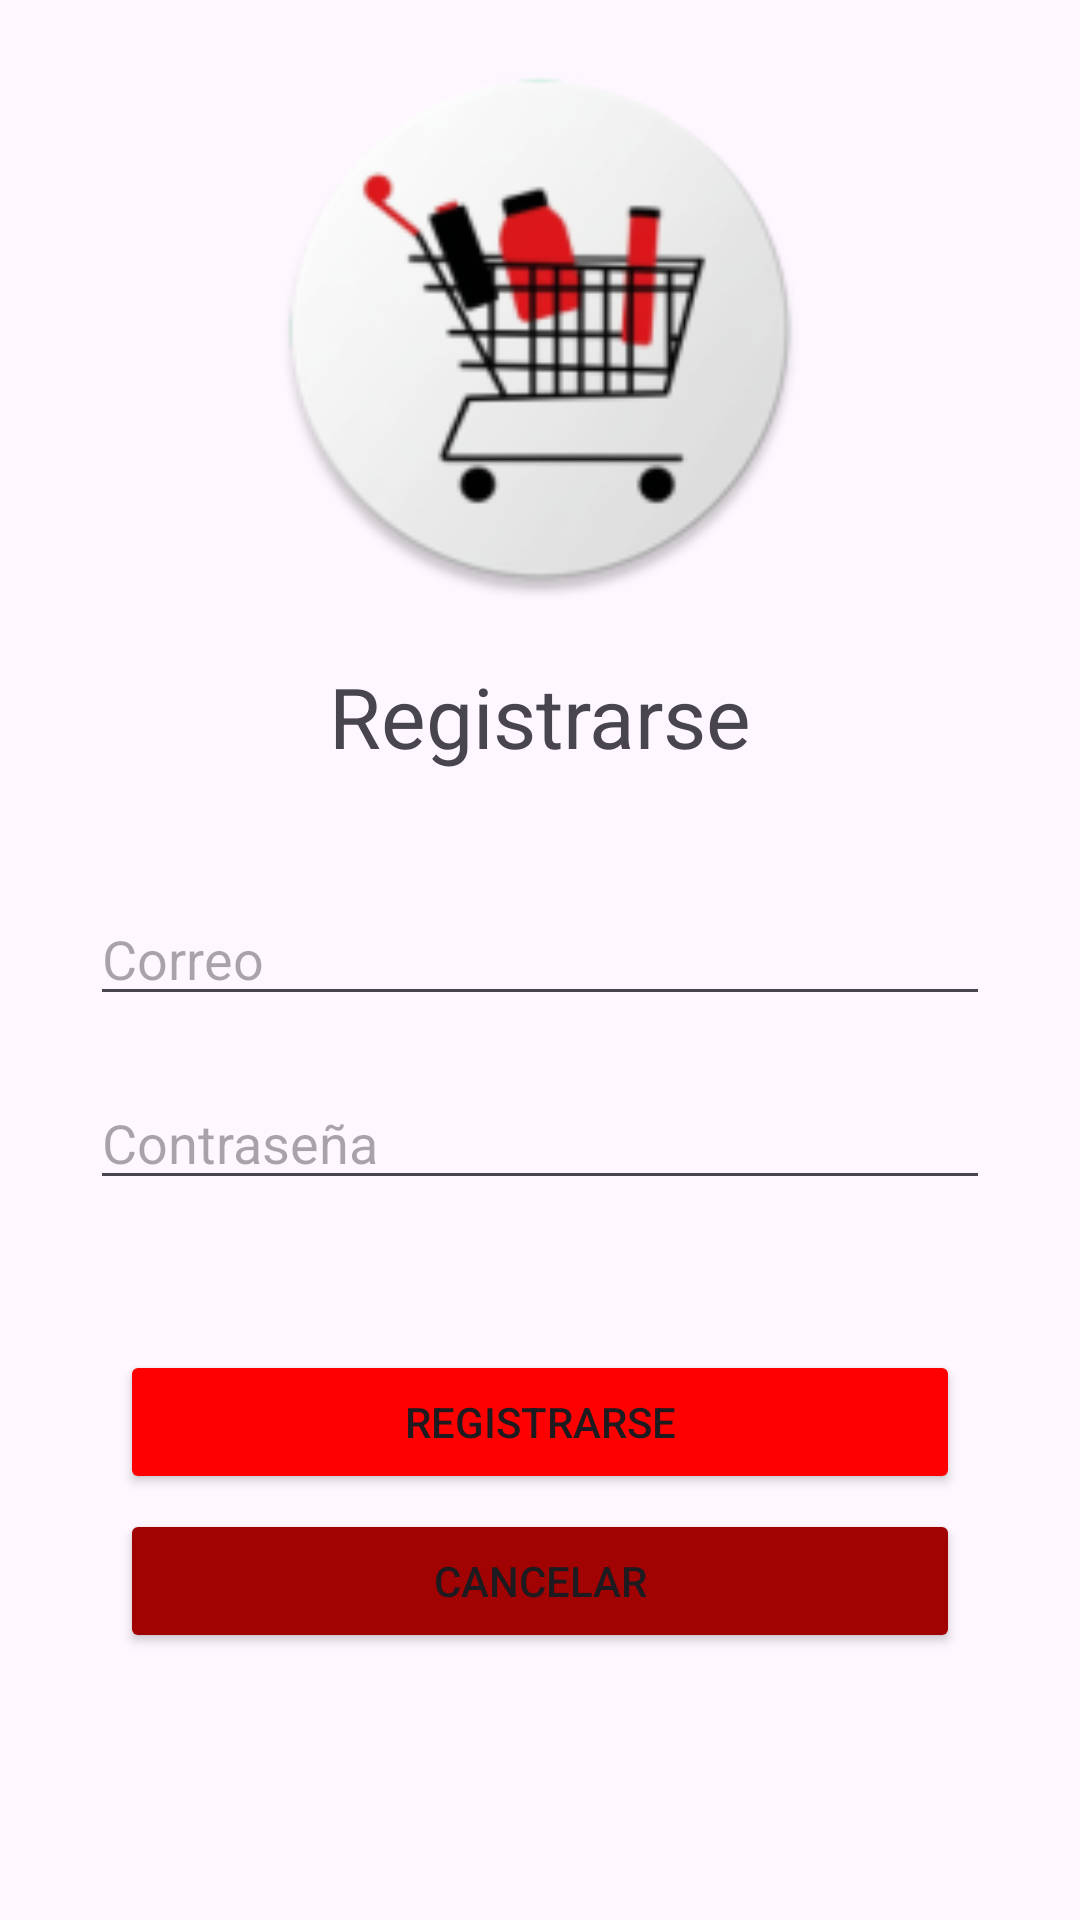

Here is an Android app screen rendered from its layout file. Give the layout XML and the strings, colors and styles it references.
<!-- AndroidManifest.xml: application theme Theme.Proyecto_DAM_Aritz_Ayensa -->
<!-- res/layout/activity_register.xml -->
<?xml version="1.0" encoding="utf-8"?>
<androidx.constraintlayout.widget.ConstraintLayout xmlns:android="http://schemas.android.com/apk/res/android"
    xmlns:app="http://schemas.android.com/apk/res-auto"
    xmlns:tools="http://schemas.android.com/tools"
    android:id="@+id/register"
    android:layout_width="match_parent"
    android:layout_height="match_parent"
    android:layout_margin="10dp"
    android:elevation="4dp"
    tools:context=".activities.RegisterActivity">


    
    <androidx.constraintlayout.widget.ConstraintLayout
        android:id="@+id/register_cl_register"
        android:layout_width="match_parent"
        android:layout_height="match_parent"
        app:layout_constraintEnd_toEndOf="parent"
        app:layout_constraintStart_toStartOf="parent"
        app:layout_constraintTop_toTopOf="parent">

        
        <ImageView
            android:id="@+id/register_iv_logoCalendar"
            android:layout_width="match_parent"
            android:layout_height="180dp"
            android:src="@mipmap/logo_round"
            app:layout_constraintEnd_toEndOf="parent"
            app:layout_constraintStart_toStartOf="parent"
            android:layout_marginTop="20dp"
            app:layout_constraintTop_toTopOf="parent"
            android:contentDescription="@string/logo_aplicacion" />

        
        <TextView
            android:id="@+id/register_tv_textRegister"
            android:layout_width="wrap_content"
            android:layout_height="wrap_content"
            android:layout_marginTop="20dp"
            android:text="@string/register_et_registrarse"
            android:textSize="28sp"
            app:layout_constraintEnd_toEndOf="parent"
            app:layout_constraintStart_toStartOf="parent"
            app:layout_constraintTop_toBottomOf="@id/register_iv_logoCalendar" />

        
        <EditText
            android:id="@+id/register_et_usuario"
            android:layout_width="match_parent"
            android:layout_height="wrap_content"
            android:layout_marginStart="30dp"
            android:layout_marginTop="40dp"
            android:layout_marginEnd="30dp"
            android:hint="@string/register_et_correo"
            android:inputType="text"
            app:layout_constraintEnd_toEndOf="parent"
            app:layout_constraintStart_toStartOf="parent"
            app:layout_constraintTop_toBottomOf="@id/register_tv_textRegister"
            android:autofillHints="" />

        
        <EditText
            android:id="@+id/register_et_contraUser"
            android:layout_width="match_parent"
            android:layout_height="wrap_content"
            android:layout_marginStart="30dp"
            android:layout_marginTop="20dp"
            android:layout_marginEnd="30dp"
            android:hint="@string/register_et_contrasena"
            android:inputType="textPassword"
            app:layout_constraintEnd_toEndOf="parent"
            app:layout_constraintStart_toStartOf="parent"
            app:layout_constraintTop_toBottomOf="@id/register_et_usuario"
            android:autofillHints="" />

        
        <Button
            style="@style/ButtonAccept"
            android:id="@+id/register_bt_register"
            android:layout_width="match_parent"
            android:layout_height="wrap_content"
            android:layout_marginStart="40dp"
            android:layout_marginTop="50dp"
            android:layout_marginEnd="40dp"
            android:onClick="registrarUsuario"
            android:text="@string/register_et_registrarse"
            app:layout_constraintTop_toBottomOf="@id/register_et_contraUser" />

        
        <Button
            style="@style/ButtonCancel"
            android:id="@+id/register_bt_cancelar"
            android:layout_width="match_parent"
            android:layout_height="wrap_content"
            android:layout_marginStart="40dp"
            android:layout_marginTop="5dp"
            android:layout_marginEnd="40dp"
            android:text="@string/register_et_cancelar"
            android:onClick="goToCancelar"
            app:layout_constraintTop_toBottomOf="@id/register_bt_register" />

    </androidx.constraintlayout.widget.ConstraintLayout>

</androidx.constraintlayout.widget.ConstraintLayout>
<!-- resources referenced by this layout -->
<resources>
  <!-- mipmap logo_round: webp bitmap (mipmap-hdpi, 4724 bytes) -->
  <string name="logo_aplicacion">Logo de la aplicacion</string>
  <string name="register_et_cancelar">Cancelar</string>
  <string name="register_et_contrasena">Contraseña</string>
  <string name="register_et_correo">Correo</string>
  <string name="register_et_registrarse">Registrarse</string>
  <style name="ButtonAccept">
          <item name="android:backgroundTint">@color/rojo</item>
          <item name="android:textColor">?attr/colorOnSurface</item>
      </style>
  <style name="ButtonCancel">
          <item name="android:backgroundTint">@color/rojo_oscuro</item>
          <item name="android:textColor">?attr/colorOnSurface</item>
      </style>
  <style name="Theme.Proyecto_DAM_Aritz_Ayensa" parent="Base.Theme.Proyecto_DAM_Aritz_Ayensa" />
  <color name="rojo">#ff0000</color>
  <color name="rojo_oscuro">#a10202</color>
  <style name="Base.Theme.Proyecto_DAM_Aritz_Ayensa" parent="Theme.Material3.DayNight.NoActionBar">
          
          
      </style>
</resources>
